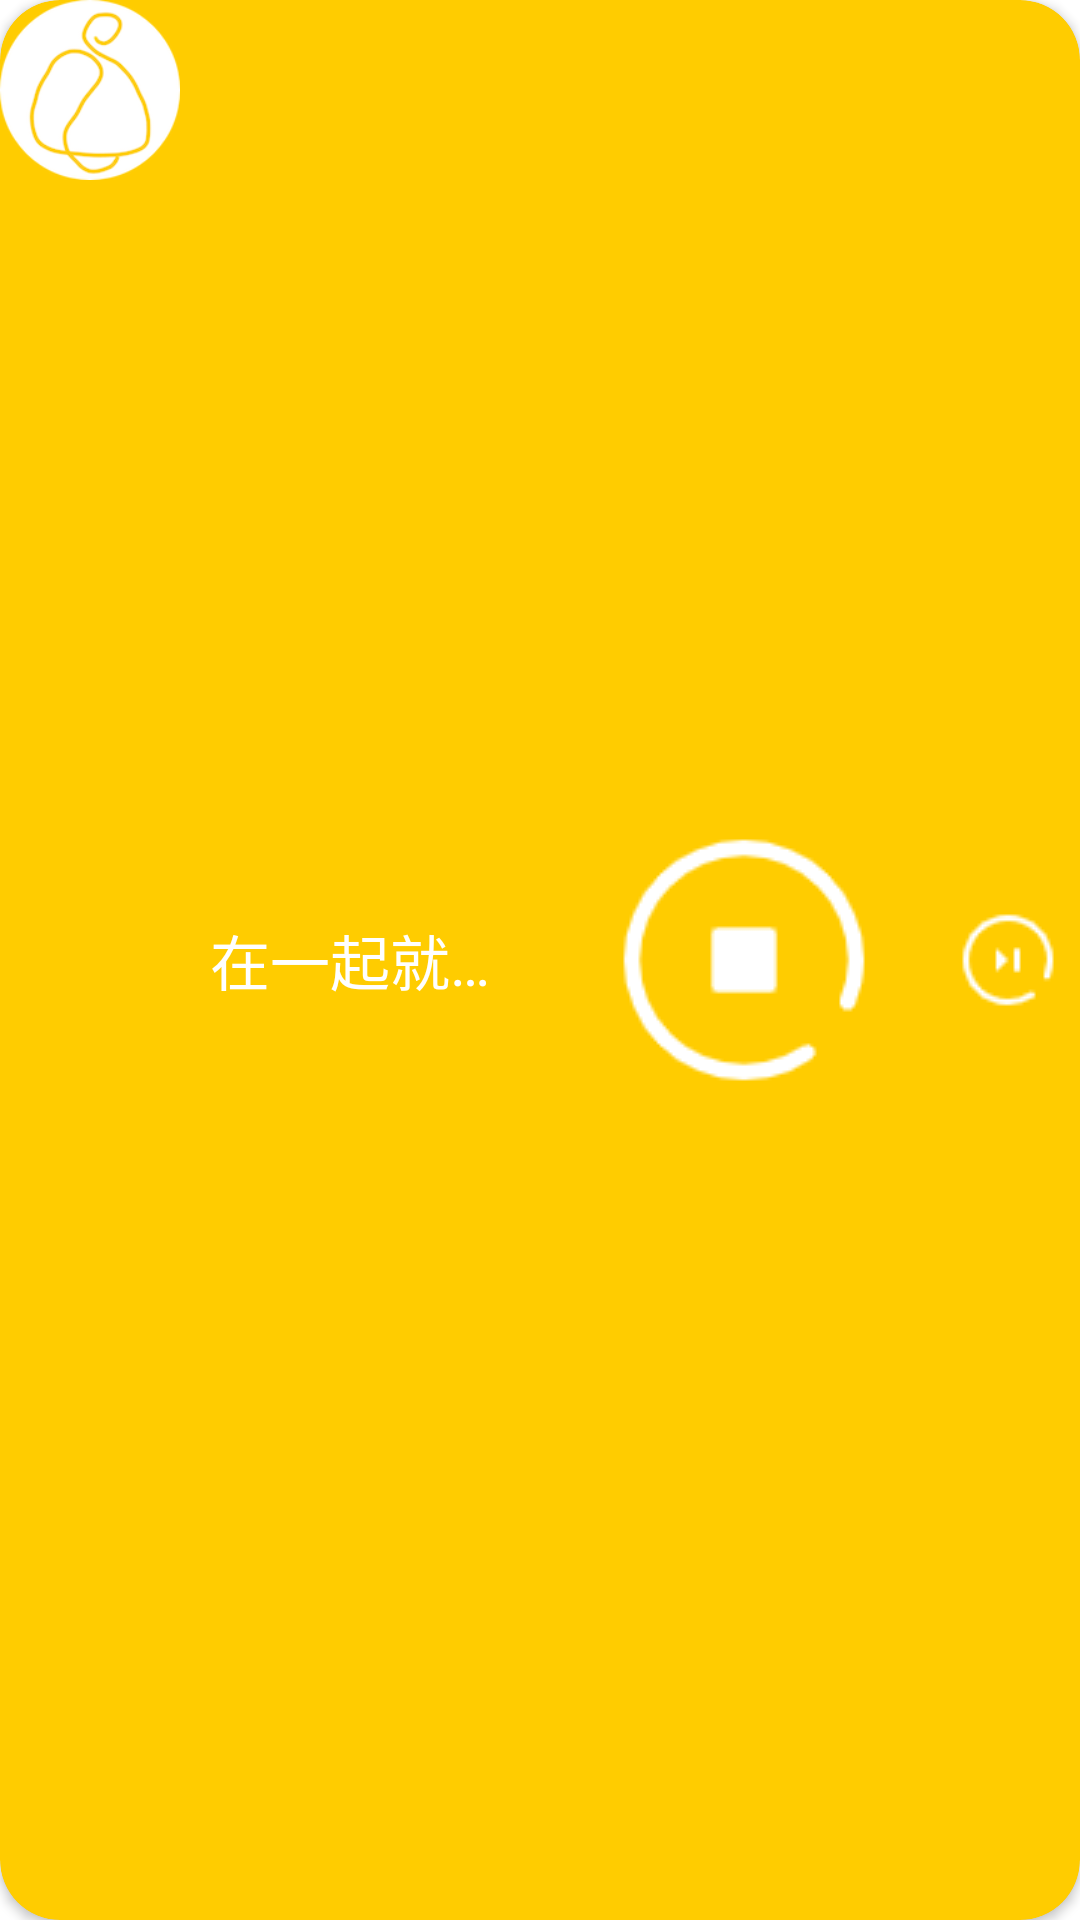

Produce the Android XML layout that renders to this screen, including the resource entries it uses.
<!-- AndroidManifest.xml: application theme Theme.Dang -->
<!-- res/layout/layout_play.xml -->
<?xml version="1.0" encoding="utf-8"?>
<androidx.cardview.widget.CardView
    xmlns:android="http://schemas.android.com/apk/res/android"
    xmlns:app="http://schemas.android.com/apk/res-auto"
    android:layout_width="match_parent"
    android:layout_height="wrap_content"
    app:cardCornerRadius="20dp"
    app:cardBackgroundColor="#ffcc00">
    <RelativeLayout
        android:layout_width="match_parent"
        android:layout_height="match_parent">
        <ImageView
            android:id="@+id/ivCover"
            android:layout_width="60dp"
            android:layout_height="60dp"
            android:src="@mipmap/ic_launcher"/>
        <ImageView
            android:id="@+id/ivNext"
            android:layout_width="wrap_content"
            android:layout_height="wrap_content"
            android:layout_centerVertical="true"
            android:layout_alignParentEnd="true"
            android:src="@drawable/ic_next_song" />
        <ImageView
            android:id="@+id/ivPlay"
            android:layout_width="wrap_content"
            android:layout_height="wrap_content"
            android:layout_centerVertical="true"
            android:layout_toStartOf="@id/ivNext"
            android:src="@drawable/ic_play_stop"/>
        <TextView
            android:layout_width="match_parent"
            android:layout_height="wrap_content"
            android:layout_centerVertical="true"
            android:layout_toEndOf="@id/ivCover"
            android:layout_toStartOf="@id/ivPlay"
            android:layout_marginStart="10dp"
            android:layout_marginEnd="10dp"
            android:textSize="20sp"
            android:ellipsize="end"
            android:maxLines="1"
            android:textColor="@color/white"
            android:text="在一起就不孤独？"/>
    </RelativeLayout>
</androidx.cardview.widget.CardView>
<!-- resources referenced by this layout -->
<resources>
  <color name="white">#FFFFFFFF</color>
  <!-- drawable ic_next_song: png bitmap (drawable, 861 bytes) -->
  <!-- drawable ic_play_stop: png bitmap (drawable, 2780 bytes) -->
  <!-- mipmap ic_launcher: png bitmap (mipmap-hdpi, 6051 bytes) -->
  <style name="Theme.Dang" parent="Theme.MaterialComponents.DayNight.NoActionBar">
          
          <item name="colorPrimary">@color/colorPrimary</item>
          <item name="colorPrimaryVariant">@color/colorPrimary</item>
          <item name="colorOnPrimary">@color/white</item>
          
          <item name="colorSecondary">@color/colorPrimaryDark</item>
          <item name="colorSecondaryVariant">@color/colorPrimaryDarkVariant</item>
          <item name="colorOnSecondary">@color/black</item>
          
          <item name="android:statusBarColor" tools:targetApi="l">?attr/colorPrimaryVariant</item>
          
      </style>
  <color name="colorPrimary">#FFCC00</color>
  <color name="colorPrimaryDark">#8BC34A</color>
  <color name="colorPrimaryDarkVariant">#A59143</color>
  <color name="black">#FF000000</color>
</resources>
